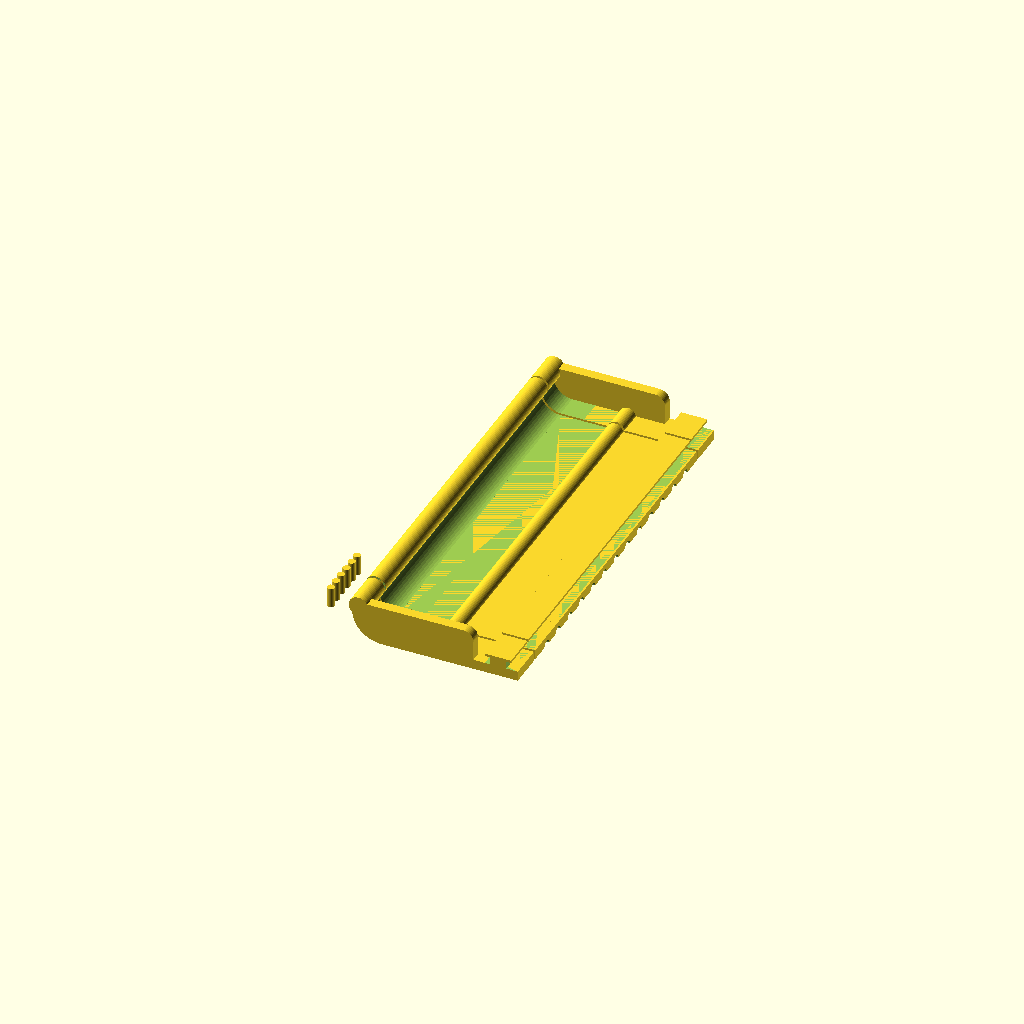
Cell 1: rendered with the file's own defaults.
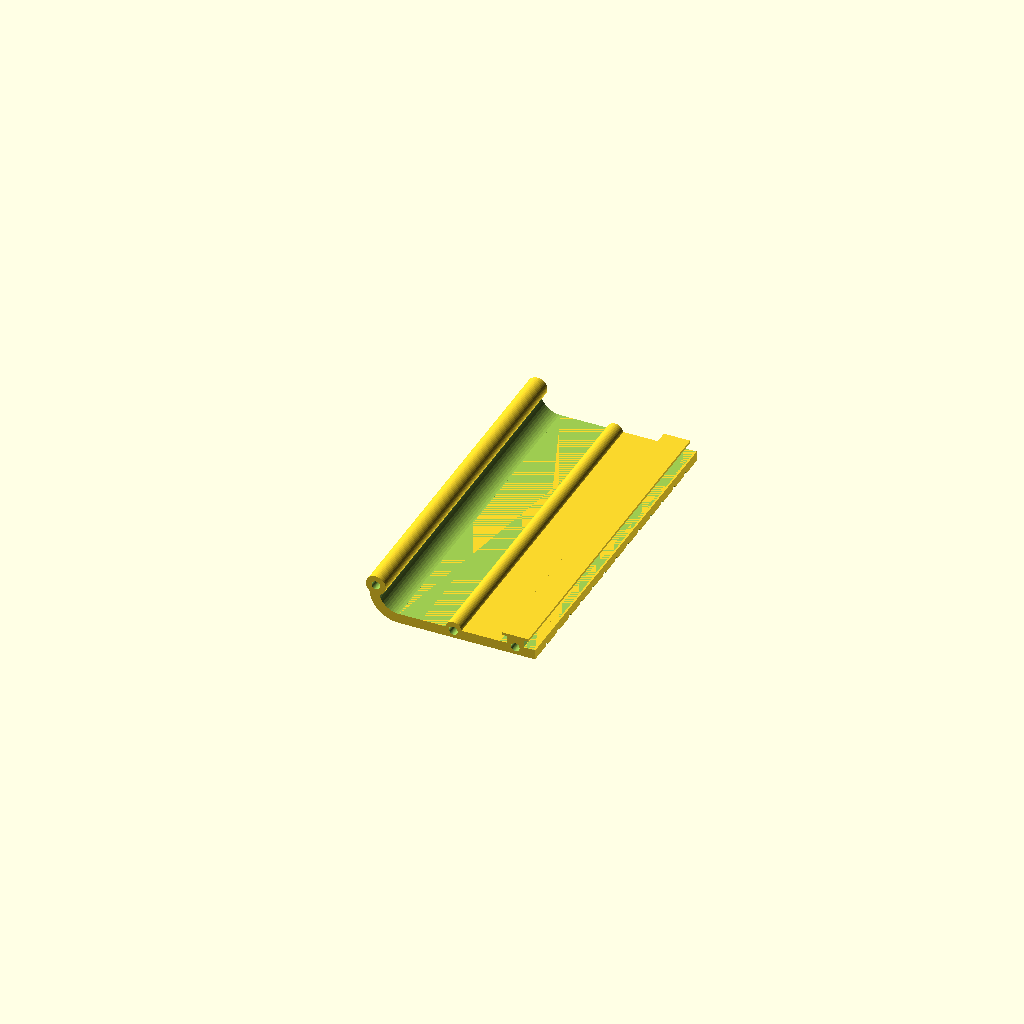
Cell 2: part = "tray" (everything else at default).
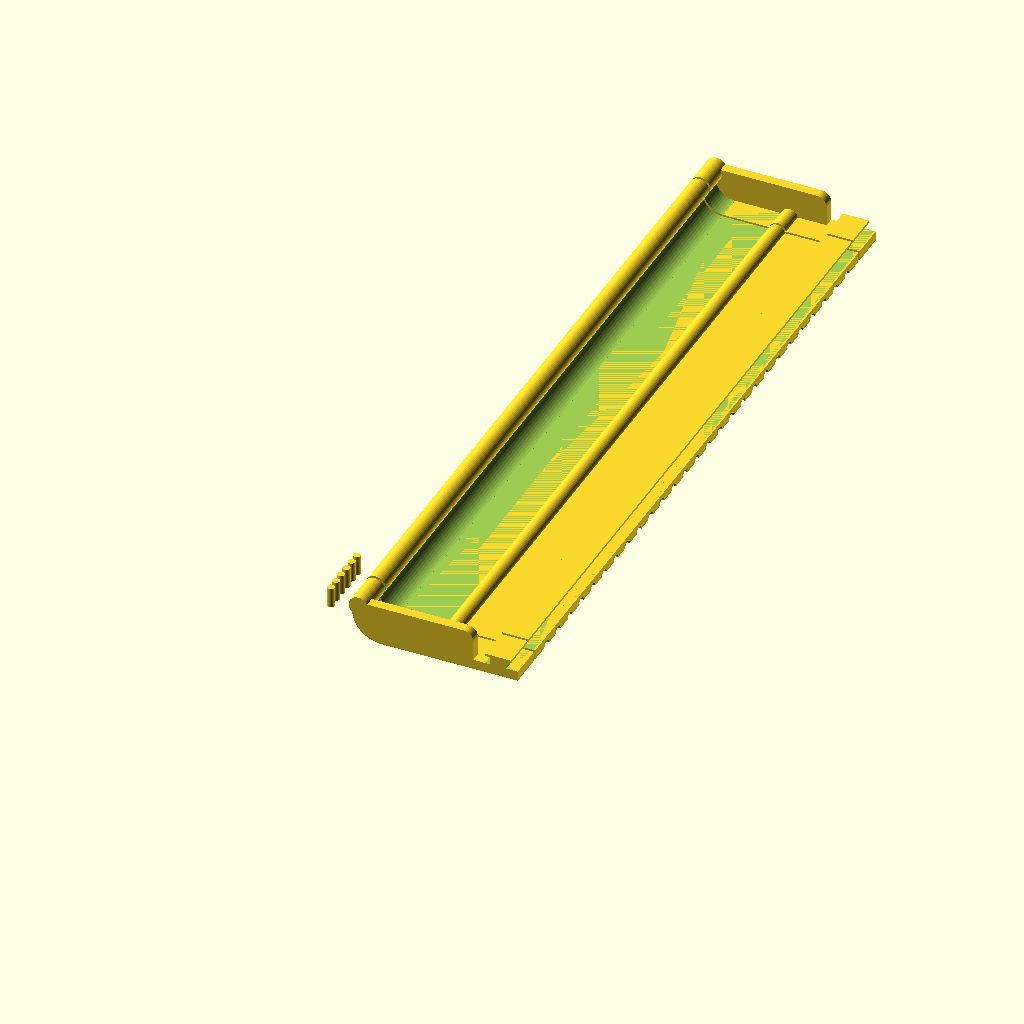
Cell 3: the same model with trayLength = 280.
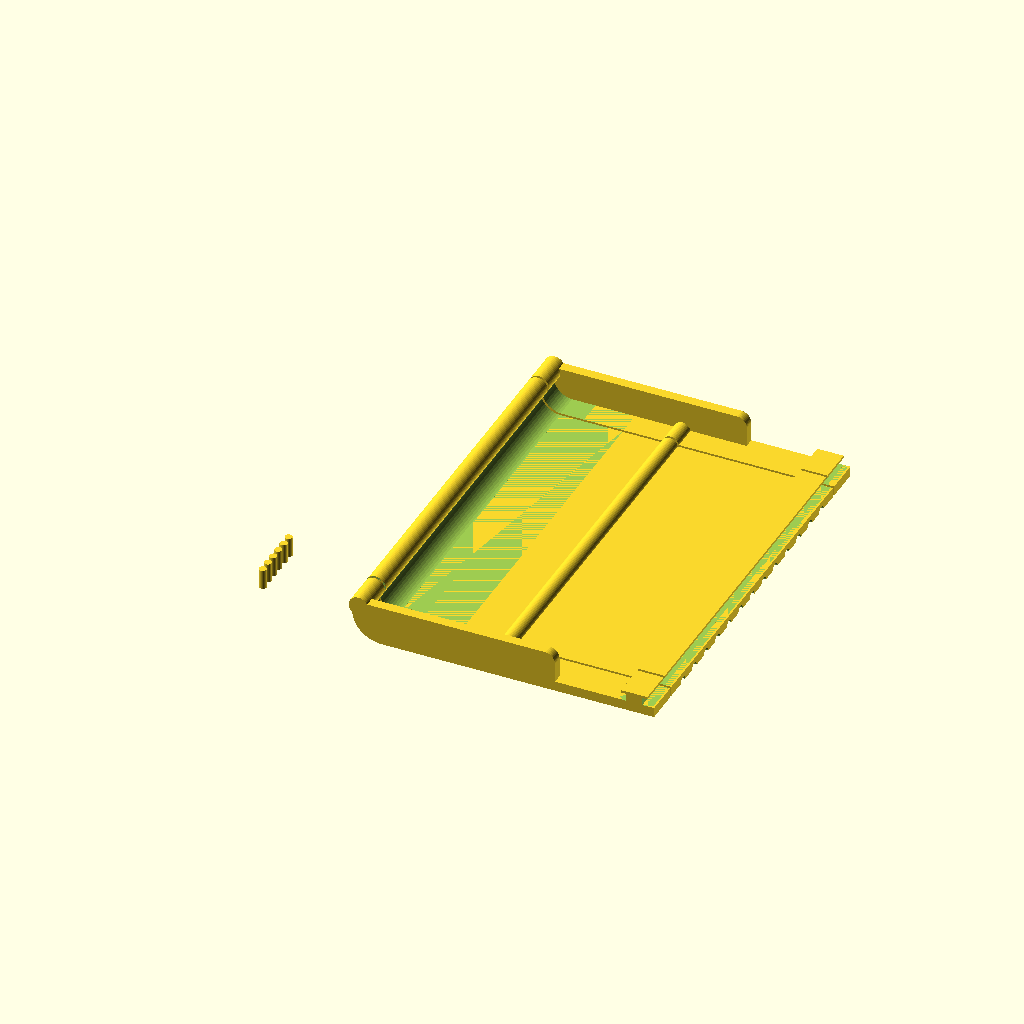
Cell 4: trayWidth = 110 (everything else at default).
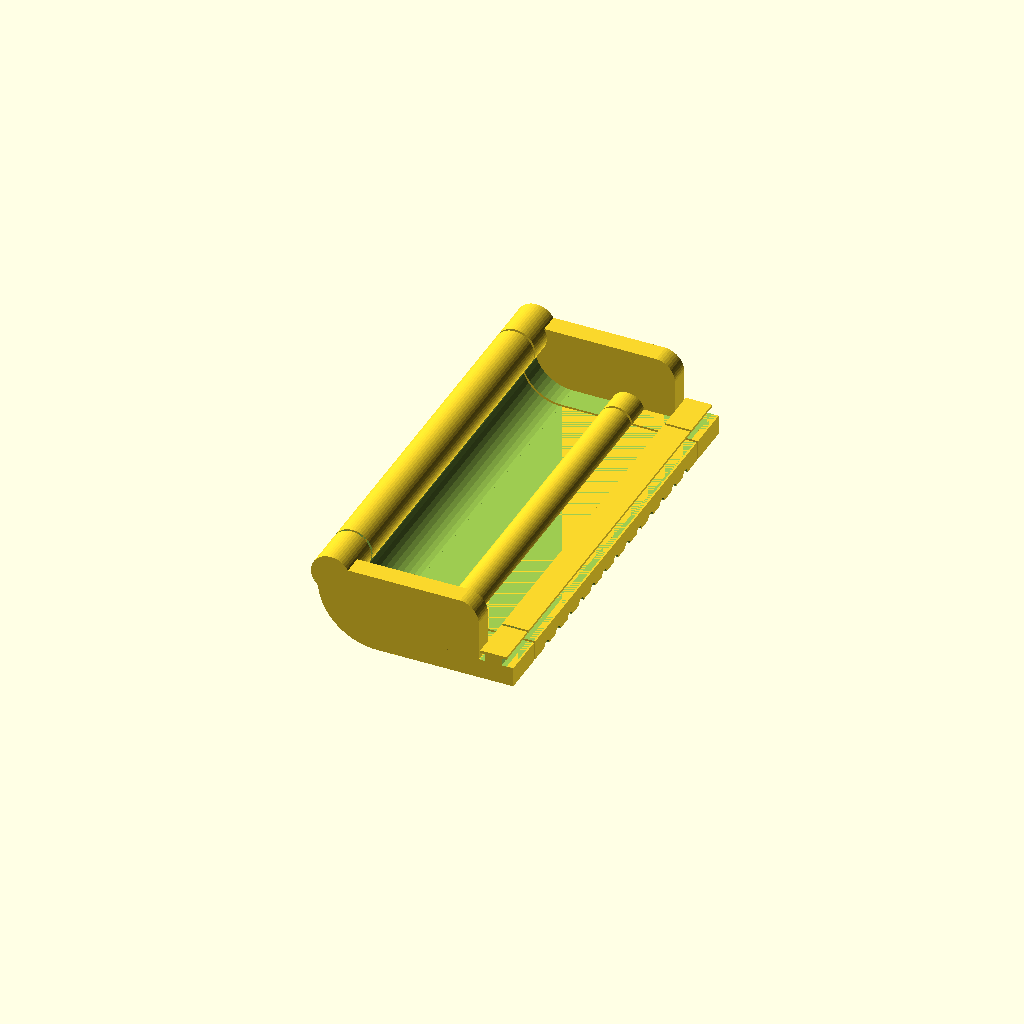
Cell 5: trayThickness = 8 (everything else at default).
All cells are drawn from one camera (rotation 55°, 0°, 25°, orthographic, colour scheme Cornfield), so only the parameter changes between them.
Source of the model, inputs/thingiverse/thing-1037034/files/whiteBoardTray.scad:
// Released under the Creative Commons: Attribution-ShareAlike 3.0 Unported (CC BY-SA 3.0) license.
// http://creativecommons.org/licenses/by-sa/3.0/
// Attribution may be made by linking to:  http://www.thingiverse.com/thing:1037034

//Choose to render all parts or specific parts.
part="all"; // [tray:Main Tray,lend:Left End,rend:Right End,pins:Pins,all:All]  

//All measurements in mm unless otherwise indicated. Length of the main tray
trayLength=140;

//Width of the tray.
trayWidth=55;

//Thickness of the tray.
trayThickness=4;

//Width of the catch rail from tip to tip along the X axis.  See diagram in the thing page if this is not clear.
railWidth=10.6;

//Height of the catch rail from the top surface of the tray to the top top.  See diagram in the thing page if this is not clear.
railHeight=4.1;

//Depth of the rail undercut -- creates a 90 degree overhang, so don't make this too big.  See diagram in the thing page if this is not clear.
railUndercutX=2;

//Height of the rail undercut -- make this at least 1mm shorter than the total height.  A smaller number here makes the overhanging rails thicker.  See diagram in the thing page if this is not clear.
railUndercutZ=3.1;

//Distance from the back side of the tray to offset the entire catch rail.  See diagram in the thing page if this is not clear.
railOffset=2.71;

//Pin Diameter (for example, 3mm or 1.75mm would let you just cut up some filament - make each piece about 8-9 mm long).  You can also print the pins.
pinDiameter=3;

//This will add an adjustment to pinholes (but not to pins) to account for side ooze from your nozzle.  Your nozzle diameter is a good starting point.  You can also use this variable to tighten or loosen the fitment of pins (larger numbers loosen, smaller numbers (even negative) tighten by shrinking or enlarging the pinholes).  NOTE:  this is not applied to pins to make it possible to cut pins from filament.  If you want to enlarge pins to take into account ooze, you must do that in the pinDiameter variable.
oozeAdjustment=0.45;

/* [Hidden] */
// preview[view:south west]

$fn=50;
pinRadius=pinDiameter/2;
oozeRadius=oozeAdjustment/2;

finalAssembly();

module finalAssembly()
{
	if (part=="tray")
	{
		union()
		{
			//tray base
			difference()
			{
				union()
				{
					tray(trayWidth,trayLength,trayThickness);
					slide(trayWidth, trayLength, trayThickness, railWidth, railHeight, railUndercutX, railUndercutZ, railOffset);
				}
				
				union()
				{
					trayPinCuts(trayWidth, -1,trayThickness);
					trayPinCuts(trayWidth, trayLength-5,trayThickness);
					trayBottomCuts(trayWidth, trayLength, trayThickness);
				}
			}
			

		}
	} else if (part=="lend")
	{
		leftEnd(trayWidth, trayThickness+10, trayThickness);
	} else if (part=="rend")
	{
		rightEnd(trayWidth, trayThickness+10, trayThickness);
	} else if (part=="pins")
	{
		pins();
	} else if (part=="all")
	{
		union()
		{
			//tray base
			difference()
			{
				union()
				{
					tray(trayWidth,trayLength,trayThickness);
					slide(trayWidth, trayLength, trayThickness, railWidth, railHeight, railUndercutX, railUndercutZ, railOffset);
				}
				
				union()
				{
					trayPinCuts(trayWidth, -1,trayThickness);
					trayPinCuts(trayWidth, trayLength-5,trayThickness);
					if(trayThickness>=3)
					{
						trayBottomCuts(trayWidth, trayLength, trayThickness, 2);
						
					} else if (trayThickness>=2 && trayThickness<3)
					{	
						trayBottomCuts(trayWidth, trayLength, trayThickness, 1);
					}
				}
			}
			

		}
		
		rightEnd(trayWidth, trayThickness+10, trayThickness);
		leftEnd(trayWidth, trayThickness+10, trayThickness);
		pins();
	} else 
	{
		cylinder(r=10, h=10);
		echo ("==================================================================");
		echo ("Error -- you must select all, tray, lend, rend, or pins.          ");
		echo ("==================================================================");
	}
}

//********************************************************************************************
//--------------------------------TRAY PART

module tray(tW, tL, tT)
{
	//Basic tray parts
	union() //trayWidth, trayLength, trayThickness
	{
		//base
		cube([tW,tL,tT]);
		
		//lip
		translate([(-3*tT)+(tT/1.5),0,(4*tT)-(tT/2)]) rotate([-90,0,0]) cylinder(h=tL, r=tT);		

		//pen divider, pin hole beefer
		translate([(tW*0.4),0,tT/3*2.6]) rotate([-90,0,0]) cylinder(h=tL, r=tT/3*2.5);		

		//curved front, quarter section of cylinder
		difference()
		{
			translate([0,0,(3*tT)]) rotate([-90,0,0]) cylinder(h=tL, r=3*tT);
			translate([0,-1,(3*tT)]) rotate([-90,0,0]) cylinder(h=tL+2, r=2*tT);
			translate([0,-1,tT]) cube([6*tT+1,tL+2,6*tT+1]);
			translate([-6*tT,-1,3*tT]) cube([6*tT+1,tL+2,6*tT+1]);
		}
	}
}

module slide(tW, tL, tT, rW, rH, rX, rZ, rO)
{
	difference()
	{
		translate([tW-rO-rW,0,tT-1]) cube([rW,tL,rH+1]);
		translate([tW-rO-rW-1,-1,tT]) cube([rX+1,tL+2,rZ]);
		translate([tW-rO-rX,-1,tT]) cube([rX+2,tL+2,rZ]);
	}
}

module trayPinCuts(tW, yPos, tT) 
{
	union()
	{
		//frontPinHole
		translate([(-3*tT)+(tT/1.5),yPos,(4*tT)-(tT/2)]) rotate([-90,0,0]) cylinder(h=6, r=pinRadius+oozeRadius);
		
		//middlePinHole
		 translate([(tW*0.4),yPos,tT/3*2.3]) rotate([-90,0,0]) cylinder(h=6, r=pinRadius+oozeRadius);	
		
		//backPinHole
		translate([tW-railOffset-railWidth+(railWidth/2),yPos,tT/3*2.3]) rotate([-90,0,0])  cylinder(h=6, r=pinRadius+oozeRadius);	
	}
}

module trayBottomCuts(tW, tL, tT, cutRadius)
{
	for (i=[10:10:tL-10])
	{
		translate([tW+1, i, 0]) rotate([0,-90,0]) cylinder(h=tW+(3*tT)+2, r=cutRadius);
	}
}

module rightEnd(tW, tL, tT)
{
	difference()
	{
		union()
		{
			translate([0,-(tT+11),0]) tray(tW, tL, tT);
			translate([0,-(tT+11),0]) slide(tW, tL, tT, railWidth, railHeight, railUndercutX, railUndercutZ, railOffset);
			translate([0,-(tT+11),0]) endWall(tW, 3*tT, tT);
		}
		trayPinCuts(trayWidth, -6,trayThickness);
	}
}


module leftEnd(tW, tL, tT)
{
	difference()
	{
		union()
		{
			//note we need to use global trayLength here rather than the different lenght passed to this module here
			//because we need to move the piece on Y to the other end of the main tray.
			translate([0,(trayLength+1),0]) tray(tW, tT+10, tT);
			translate([0,(trayLength+1),0]) slide(tW, tT+10, tT, railWidth, railHeight, railUndercutX, railUndercutZ, railOffset);
			translate([0,(trayLength+11),0]) endWall(tW, 3*tT, tT);
		}
		trayPinCuts(tW,trayLength,tT);
	}
}

module endWallB(tW, tL, tT)
{

	difference()
	{
		union()
		{
			cube([tW-railOffset-railWidth-(tW/8),tT,4*tT]);
			translate([0,0,(3*tT)]) rotate([-90,0,0]) cylinder(h=tT, r=3*tT);
		}
		translate([-(3*tT)-1,-1,4*tT]) cube([tW,tL+2,3*tT]);

	}
}

module endWall(tW, tL, tT)
{
	hull()
	{
		translate([tW*0.6,0,(3*tT)]) rotate([-90,0,0]) cylinder(h=tT, r=tT);
		translate([tW*0.6,0,tT]) rotate([-90,0,0]) cylinder(h=tT, r=tT);
		
		difference()
		{
			translate([0,0,(3*tT)]) rotate([-90,0,0]) cylinder(h=tT, r=3*tT);
			translate([-(3*tT)-1,-1,4*tT]) cube([tW,tL+2,3*tT]);
		}
	}
}

module pins()
{
	
	for (i=[0:3*pinRadius:18*pinRadius-1])
	{
		translate([-trayWidth/2,i,0]) cylinder(h=8, r=pinRadius);
	}
}
Customizer parameters (derived from the source; name, type, default, range or options):
part: string, default "all", options "tray", "lend", "rend", "pins", "all"
trayLength: number, default 140
trayWidth: number, default 55
trayThickness: number, default 4
railWidth: number, default 10.6
railHeight: number, default 4.1
railUndercutX: number, default 2
railUndercutZ: number, default 3.1
railOffset: number, default 2.71
pinDiameter: number, default 3
oozeAdjustment: number, default 0.45
